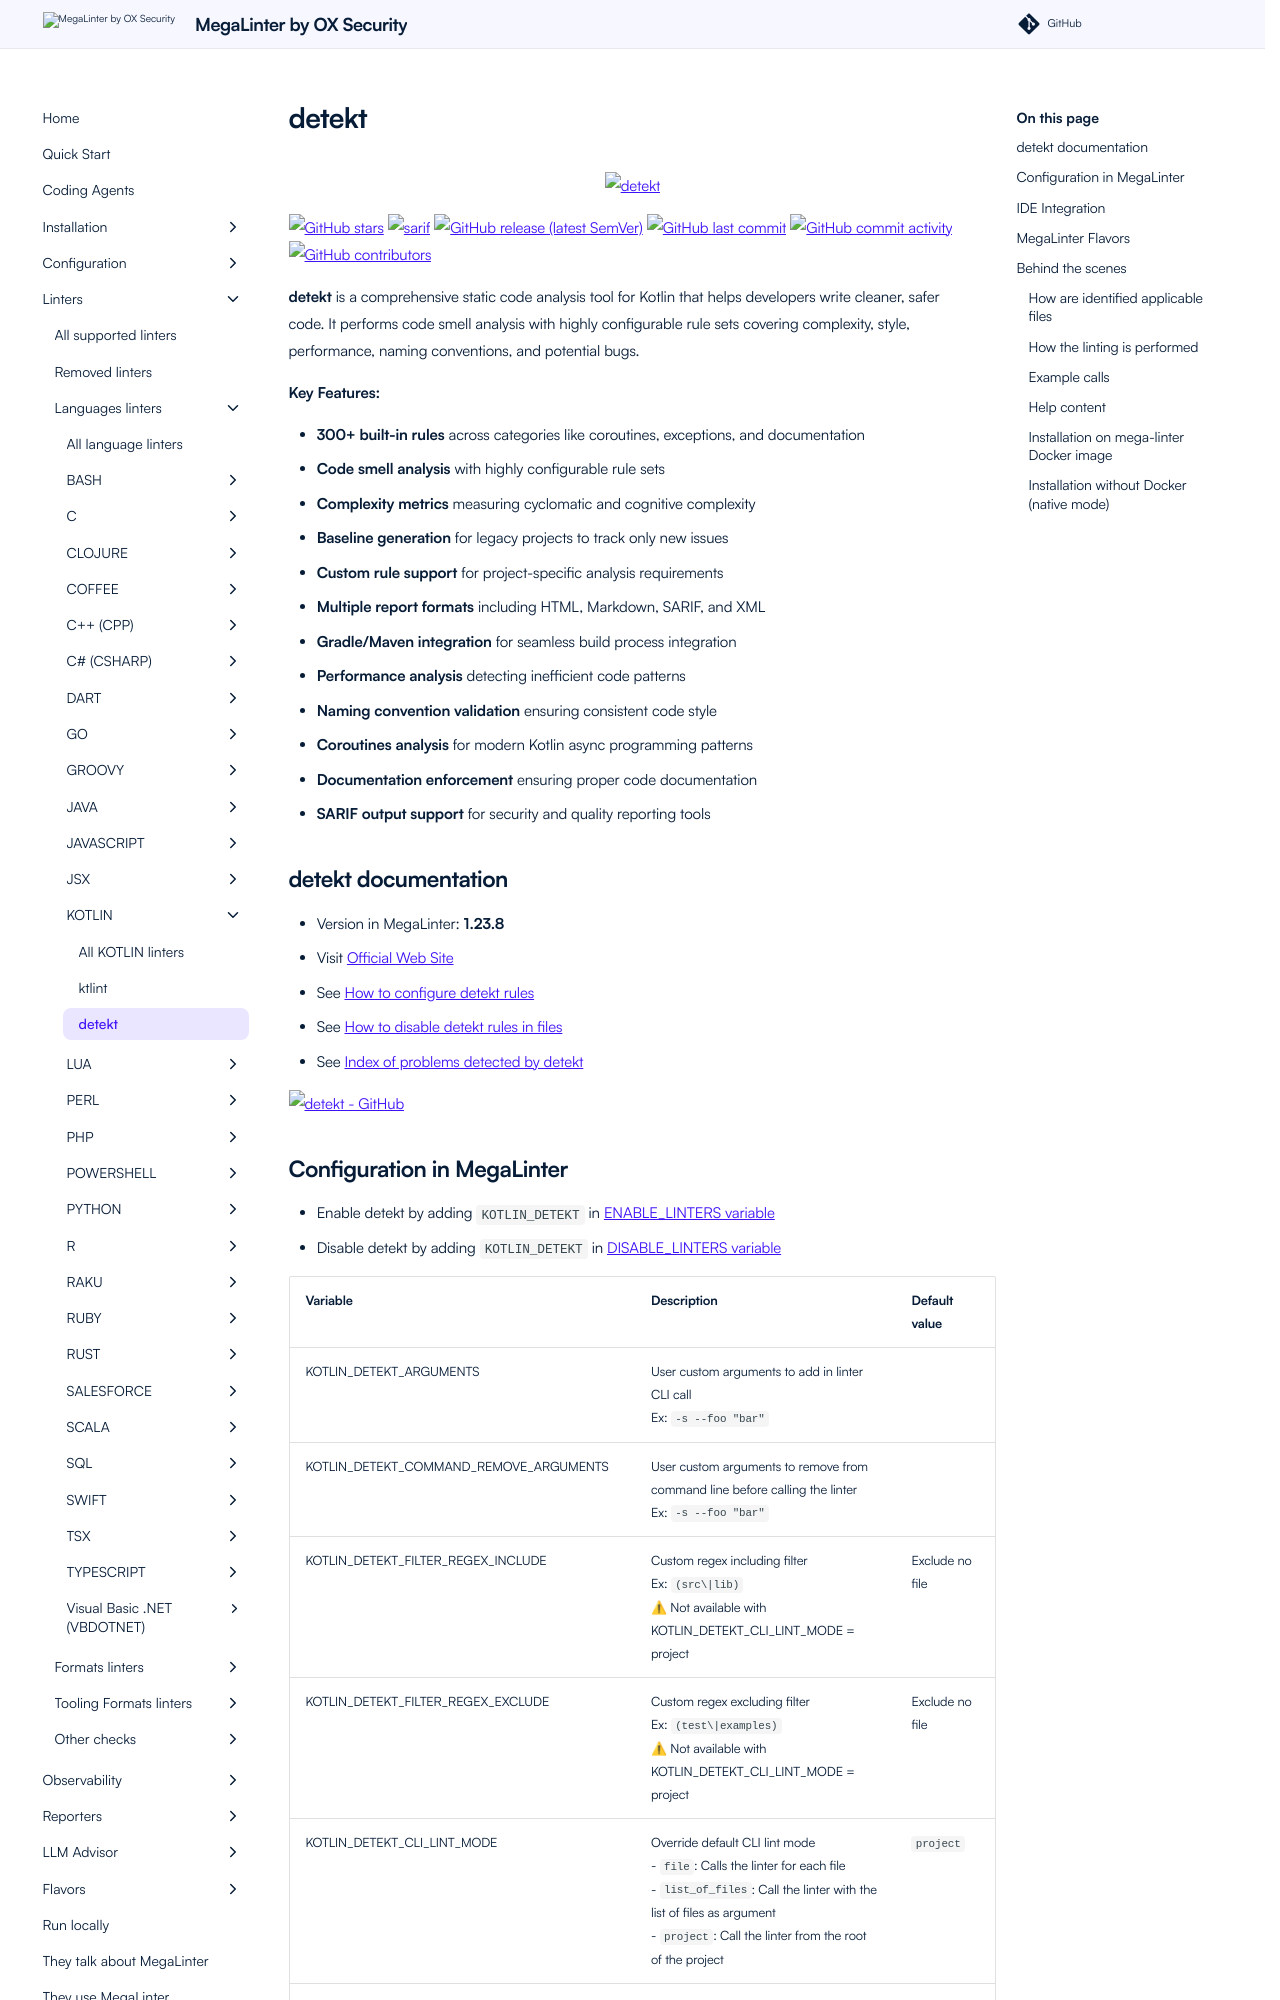

repository: oxsecurity/megalinter · page: beta/descriptors/kotlin_detekt/index.html · generator: mkdocs

---
title: detekt configuration in MegaLinter
description: How to use detekt (configure, ignore files, ignore errors, help & version documentations) to analyze KOTLIN files
---
<!-- markdownlint-disable MD033 MD041 MD046 -->
<!-- @generated by .automation/build.py, please don't update manually -->

<div align="center">
  <a href="https://detekt.dev/" target="blank" title="Visit linter Web Site">
    <img src="https://repository-images.githubusercontent.com/71729669/8b793230-5d85-4c36-b72e-6911dd7bf6d3" alt="detekt" height="150px" class="megalinter-banner">
  </a>
</div>

[![GitHub stars](https://img.shields.io/github/stars/detekt/detekt?cacheSeconds=3600)](https://github.com/detekt/detekt) ![sarif](https://shields.io/badge/-SARIF-orange) [![GitHub release (latest SemVer)](https://img.shields.io/github/v/release/detekt/detekt?sort=semver)](https://github.com/detekt/detekt/releases) [![GitHub last commit](https://img.shields.io/github/last-commit/detekt/detekt)](https://github.com/detekt/detekt/commits) [![GitHub commit activity](https://img.shields.io/github/commit-activity/y/detekt/detekt)](https://github.com/detekt/detekt/graphs/commit-activity/) [![GitHub contributors](https://img.shields.io/github/contributors/detekt/detekt)](https://github.com/detekt/detekt/graphs/contributors/)

**detekt** is a comprehensive static code analysis tool for Kotlin that helps developers write cleaner, safer code. It performs code smell analysis with highly configurable rule sets covering complexity, style, performance, naming conventions, and potential bugs.

**Key Features:**

- **300+ built-in rules** across categories like coroutines, exceptions, and documentation
- **Code smell analysis** with highly configurable rule sets
- **Complexity metrics** measuring cyclomatic and cognitive complexity
- **Baseline generation** for legacy projects to track only new issues
- **Custom rule support** for project-specific analysis requirements
- **Multiple report formats** including HTML, Markdown, SARIF, and XML
- **Gradle/Maven integration** for seamless build process integration
- **Performance analysis** detecting inefficient code patterns
- **Naming convention validation** ensuring consistent code style
- **Coroutines analysis** for modern Kotlin async programming patterns
- **Documentation enforcement** ensuring proper code documentation
- **SARIF output support** for security and quality reporting tools

## detekt documentation

- Version in MegaLinter: **1.23.8**
- Visit [Official Web Site](https://detekt.dev/){target=_blank}
- See [How to configure detekt rules](https://detekt.dev/configurations.html){target=_blank}
- See [How to disable detekt rules in files](https://detekt.dev/suppressing-rules.html){target=_blank}
- See [Index of problems detected by detekt](https://detekt.dev/docs/rules/comments){target=_blank}

[![detekt - GitHub](https://github-stats-extended.vercel.app/api/pin/?username=detekt&repo=detekt&show_owner=true)](https://github.com/detekt/detekt){target=_blank}
